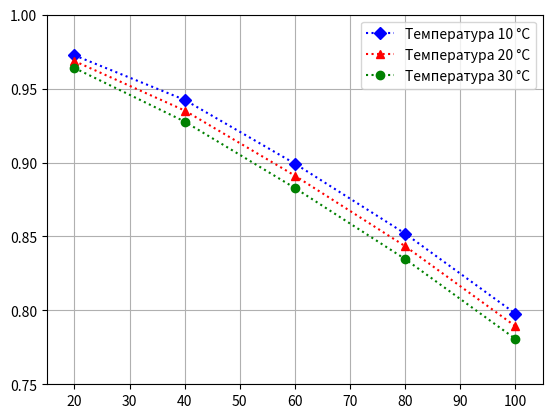

Here is the Python script that generated this plot:
# -*- coding: UTF-8 -*-

import matplotlib.pyplot as plt

# Значения по оси X

X = [20.0, 40.0, 60.0, 80.0, 100.0]

# Набор значений по оси Y

Y_10 = [0.97252, 0.94238, 0.89927, 0.85197, 0.79784]
Y_20 = [0.96864, 0.93518, 0.89113, 0.84344, 0.78934]
Y_30 = [0.96395, 0.92770, 0.88278, 0.83473, 0.78075]

# Строим диаграмму

# Задаем исходные данные для каждой линии диаграммы, внешний вид линий и маркеров.
# Функция plot() возвращает кортеж ссылок на объекты класса matplotlib.lines.Line2D

line_10, line_20, line_30 = plt.plot(X, Y_10, 'bD:', X, Y_20, 'r^:', X, Y_30, 'go:')

# Задаем интервалы значений по осям X и Y

plt.axis([15.0, 105.0, 0.75, 1.0])

# Задаем заголовок диаграммы

#plt.title(u'Зависимость плотности водных растворов этилового спирта от температуры')

# Задаем подписи к осям X и Y

#plt.xlabel(u'Массовая доля этилового спирта, %')
#plt.ylabel(u'Плотность, г/мл')

# Задаем исходные данные для легенды и ее размещение

plt.legend( (line_10, line_20, line_30), (u'Температура 10 \u00b0C', u'Температура 20 \u00b0C', u'Температура 30 \u00b0C'), loc = 'best')

# Включаем сетку

plt.grid()

# Сохраняем построенную диаграмму в файл

# Задаем имя файла и его тип

plt.savefig('spirit.png', format = 'png')